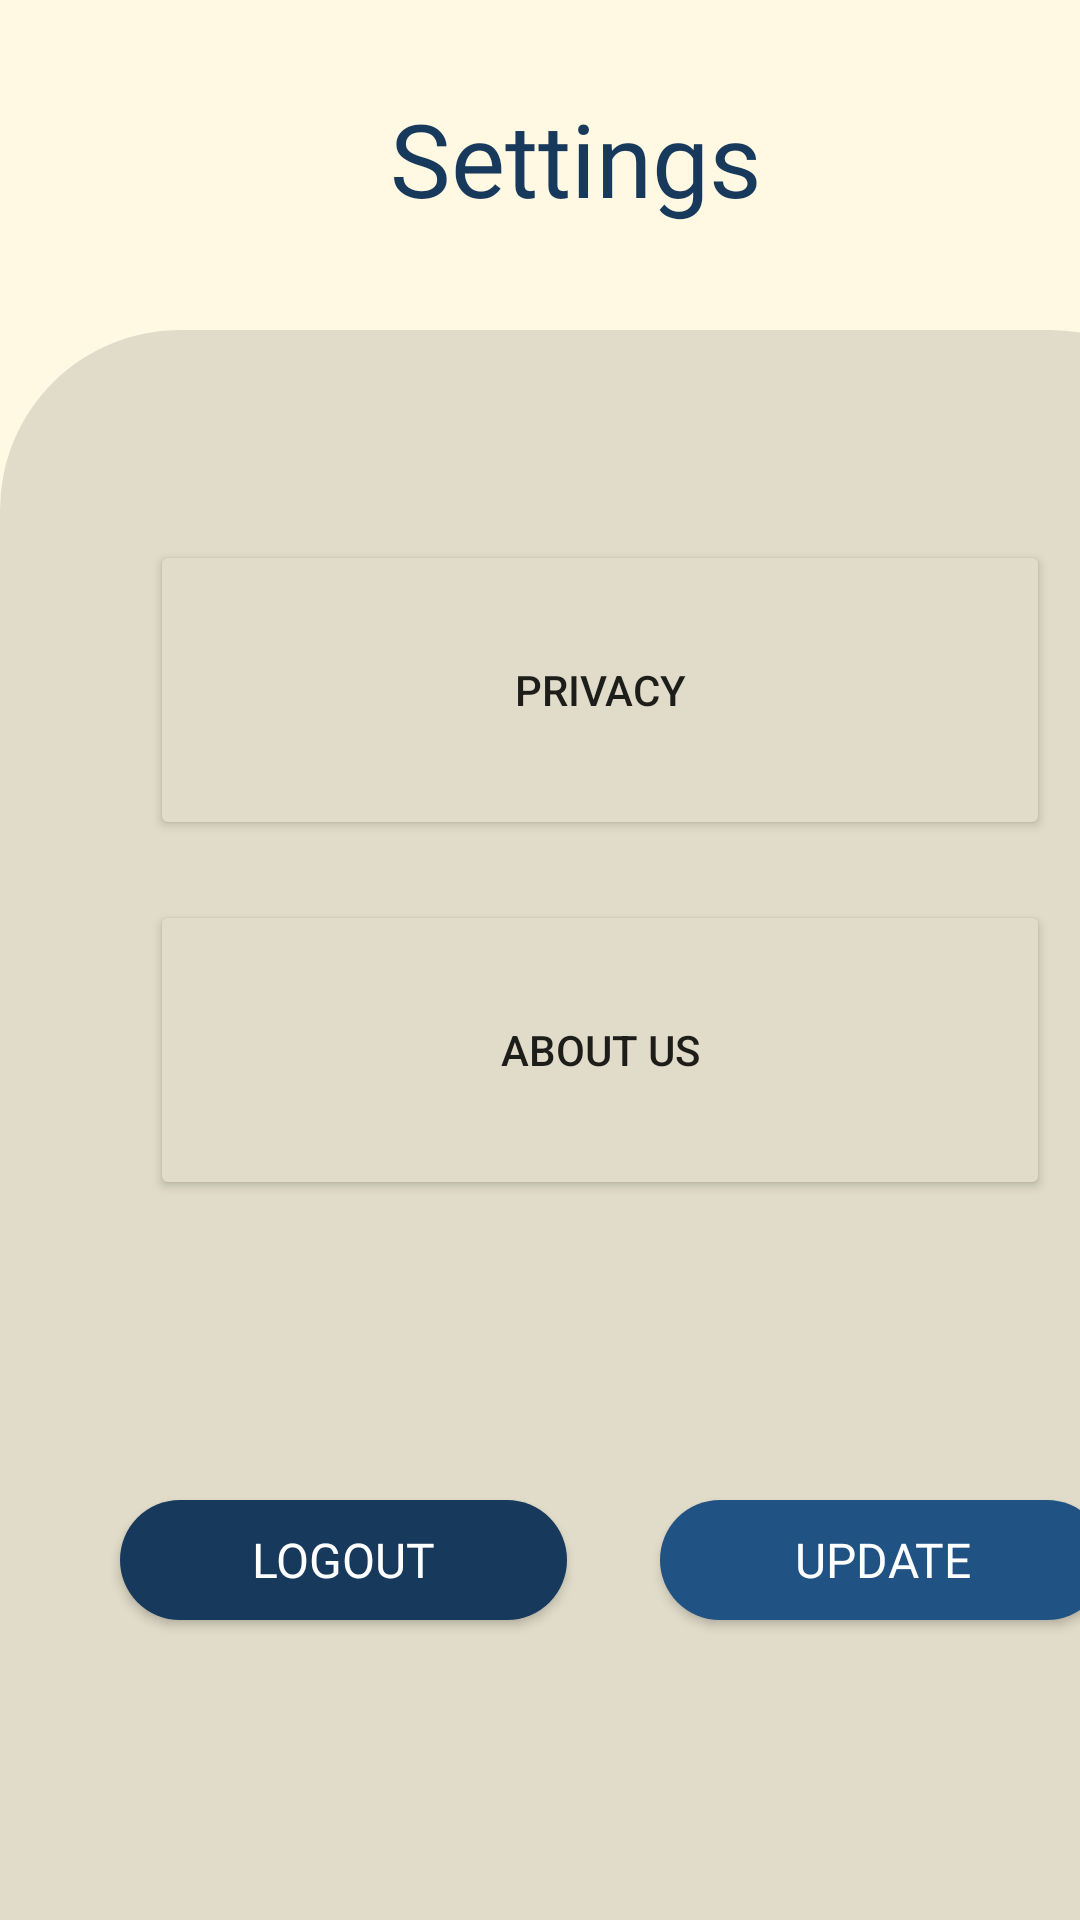

Reconstruct the res/layout file that produces this screen, plus the resources it refers to.
<!-- AndroidManifest.xml: application theme Theme.IFoundHub -->
<!-- res/layout/activity_student_settings.xml -->
<?xml version="1.0" encoding="utf-8"?>
<androidx.coordinatorlayout.widget.CoordinatorLayout xmlns:android="http://schemas.android.com/apk/res/android"
    xmlns:app="http://schemas.android.com/apk/res-auto"
    xmlns:tools="http://schemas.android.com/tools"
    android:layout_width="match_parent"
    android:layout_height="match_parent"
    android:background="#FFF9E3"
    tools:context=".Student_Settings">


    <TextView
        android:id="@+id/textView2"
        android:layout_width="410dp"
        android:layout_height="700dp"
        android:layout_marginTop="110dp"
        android:background="@drawable/shape_profile" />










    <TextView
        android:id="@+id/textView11"
        android:layout_width="wrap_content"
        android:layout_height="wrap_content"
        android:layout_marginLeft="130dp"
        android:layout_marginTop="30dp"
        android:fontFamily="@font/montserrat_semibold"
        android:text="Settings"
        android:textColor="#17395C"
        android:textSize="34sp" />


    <Button
        android:id="@+id/privacysettingsstudent"
        android:layout_width="300dp"
        android:layout_height="100dp"
        android:layout_marginLeft="50dp"
        android:layout_marginTop="180dp"
        android:backgroundTint="#E1DCC9"
        android:text="Privacy" />


    <Button
        android:id="@+id/aboutussettingsstudent"
        android:layout_width="300dp"
        android:layout_height="100dp"
        android:layout_marginLeft="50dp"
        android:layout_marginTop="300dp"
        android:backgroundTint="#E1DCC9"
        android:text="About Us" />

    <Button
        android:id="@+id/btnLogout"
        android:layout_width="149dp"
        android:layout_height="40dp"
        android:background="@drawable/button_signin"
        android:fontFamily="@font/montserrat_medium"
        android:text="Logout"
        android:textAllCaps="true"
        android:textColor="#FFFFFF"
        android:textSize="16sp"
        android:layout_marginLeft="40dp"
        android:layout_marginTop="500dp"
      />

    <Button
        android:id="@+id/btnUpdate"
        android:layout_width="149dp"
        android:layout_height="40dp"
        android:background="@drawable/button_delete"
        android:fontFamily="@font/montserrat_medium"
        android:text="Update"
        android:textAllCaps="true"
        android:textColor="#FFFFFF"
        android:textSize="16sp"
        android:layout_marginLeft="220dp"
        android:layout_marginTop="500dp"

        />

    <com.google.android.material.bottomnavigation.BottomNavigationView
        android:id="@+id/bottomNavigationView"
        android:layout_width="match_parent"
        android:layout_height="wrap_content"
        android:layout_marginTop="720dp"
        android:background="@drawable/bottom_nav_student"

        app:itemIconSize="25dp"
        app:itemIconTint="@color/bottom_item_backgroundcolor"

        app:menu="@menu/bottom_nav_student">

    </com.google.android.material.bottomnavigation.BottomNavigationView>

</androidx.coordinatorlayout.widget.CoordinatorLayout>
<!-- resources referenced by this layout -->
<resources>
  <!-- drawable bg_newreport (drawable) -->
  <?xml version="1.0" encoding="utf-8"?>
  <shape android:shape="rectangle" xmlns:android="http://schemas.android.com/apk/res/android">
  
      <solid
          android:color="#FFF9E3" />
  
  </shape>
  <!-- drawable bottom_nav_student (drawable) -->
  <?xml version="1.0" encoding="utf-8"?>
  <shape android:shape="rectangle" xmlns:android="http://schemas.android.com/apk/res/android">
  
      <solid
          android:color="#17395C" />
      <corners
  
          android:topRightRadius="20dp"
          android:topLeftRadius="20dp" />
  </shape>
  <!-- drawable button_delete (drawable) -->
  <?xml version="1.0" encoding="utf-8"?>
  <selector xmlns:android="http://schemas.android.com/apk/res/android">
      <item android:state_pressed="false" android:drawable="@drawable/bgshape_anothercolorbuttonlightblue"/>
      <item android:state_pressed="true" android:drawable="@drawable/bgshape_signinbutton" />
  </selector>
  <!-- drawable button_signin (drawable) -->
  <?xml version="1.0" encoding="utf-8"?>
  <selector xmlns:android="http://schemas.android.com/apk/res/android">
      <item android:state_pressed="false" android:drawable="@drawable/bgshape_signinbutton"/>
      <item android:state_pressed="true" android:drawable="@drawable/bgshape_signinbutton2" />
  </selector>
  <!-- drawable ic_baseline_arrow_back_ios_new_24 (drawable) -->
  <vector android:height="40dp" android:tint="#17395C"
      android:viewportHeight="24" android:viewportWidth="24"
      android:width="40dp" xmlns:android="http://schemas.android.com/apk/res/android">
      <path android:fillColor="@android:color/white" android:pathData="M17.77,3.77l-1.77,-1.77l-10,10l10,10l1.77,-1.77l-8.23,-8.23z"/>
  </vector>
  <!-- drawable shape_profile (drawable) -->
  <?xml version="1.0" encoding="utf-8"?>
  <shape android:shape="rectangle" xmlns:android="http://schemas.android.com/apk/res/android">
  
      <solid
          android:color="#E1DCC9" />
  
      <corners
          android:topLeftRadius="60dp"
          android:topRightRadius="60dp" />
  
  
  </shape>
  <style name="Theme.IFoundHub" parent="Theme.AppCompat.DayNight.NoActionBar">
          
          <item name="colorPrimary">#EFB758</item>
          <item name="colorPrimaryVariant">#EFB758</item>
          <item name="colorOnPrimary">#17395C</item>
          
          <item name="colorSecondary">@color/teal_200</item>
          <item name="colorSecondaryVariant">@color/teal_200</item>
          <item name="colorOnSecondary">#FFFFFF</item>
          
          <item name="android:statusBarColor">?attr/colorPrimaryVariant</item>
          
      </style>
  <!-- drawable bgshape_anothercolorbuttonlightblue (drawable) -->
  <?xml version="1.0" encoding="utf-8"?>
  <shape android:shape="rectangle" xmlns:android="http://schemas.android.com/apk/res/android">
  
      <solid
          android:color="#215284" />
      <corners
          android:radius="30sp" />
  </shape>
  <!-- drawable bgshape_signinbutton (drawable) -->
  <?xml version="1.0" encoding="utf-8"?>
  <shape android:shape="rectangle" xmlns:android="http://schemas.android.com/apk/res/android">
  
      <solid
          android:color="#17395C" />
      <corners
          android:radius="30sp" />
  </shape>
  <!-- drawable bgshape_signinbutton2 (drawable) -->
  <?xml version="1.0" encoding="utf-8"?>
  <shape android:shape="rectangle" xmlns:android="http://schemas.android.com/apk/res/android">
  
      <solid
          android:color="#2C6BAB" />
      <corners
          android:radius="30sp" />
  </shape>
  <color name="teal_200">#FF03DAC5</color>
</resources>
